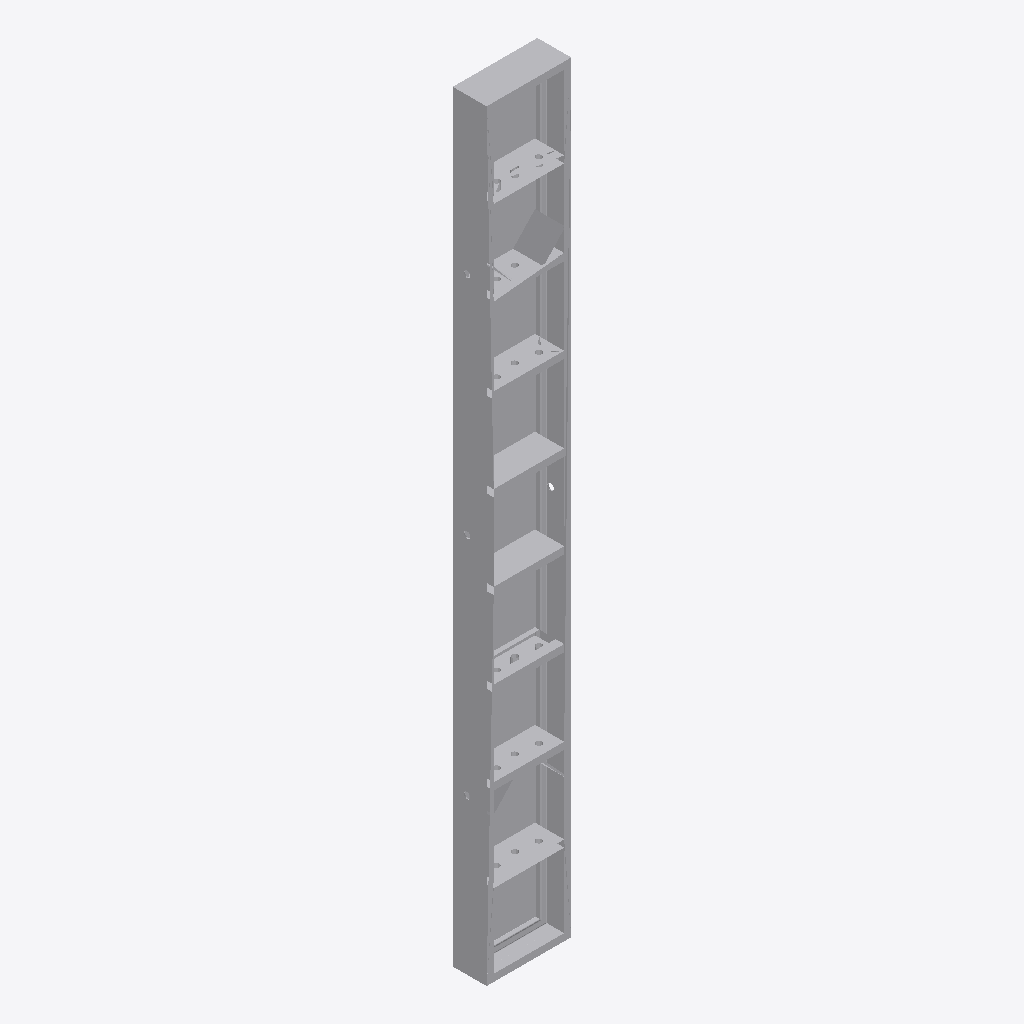
Isometric view of an IFC building model (IFC-SPF (STEP), schema IFC2X3, length unit millimetre), seen from the south-west, elements coloured by IFC class: 1 other element (light grey).
Extent 0.000 m × 0.000 m × 0.003 m (x, y, z). Elements (1): 1 IfcBuildingElementProxy.

HEADER;
FILE_DESCRIPTION(('ViewDefinition [CoordinationView_V2.0, FMHandOverAddonView, ConceptDesignBIM_2010]','ExchangeRequirement[Architecture]'),'2;1');
FILE_NAME('','2026-10-07T14:52:46',('godoyj'),('',''),'The EXPRESS Data Manager Version 5.02.0110.07 : ','AutoCAD Architecture 2023 - English Build 8.5.50','');
FILE_SCHEMA(('IFC2X3'));
ENDSEC;
DATA;
#1=IFCPROJECT('0PW4TR_Wk3GOyiORh91u5E',#41,'Desing',$,$,'27304205',$,(#7),#20);
#56=IFCBUILDING('3w2nc0Wq4iZs6woGU1Jbj7',#41,'27304205',$,$,#65,$,$,.ELEMENT.,0.0,0.0,$);
#132=IFCBUILDINGELEMENTPROXY('23ZonXkia7WG00000000Xf',#41,$,$,$,#149,#155,$,$);
ENDSEC;
